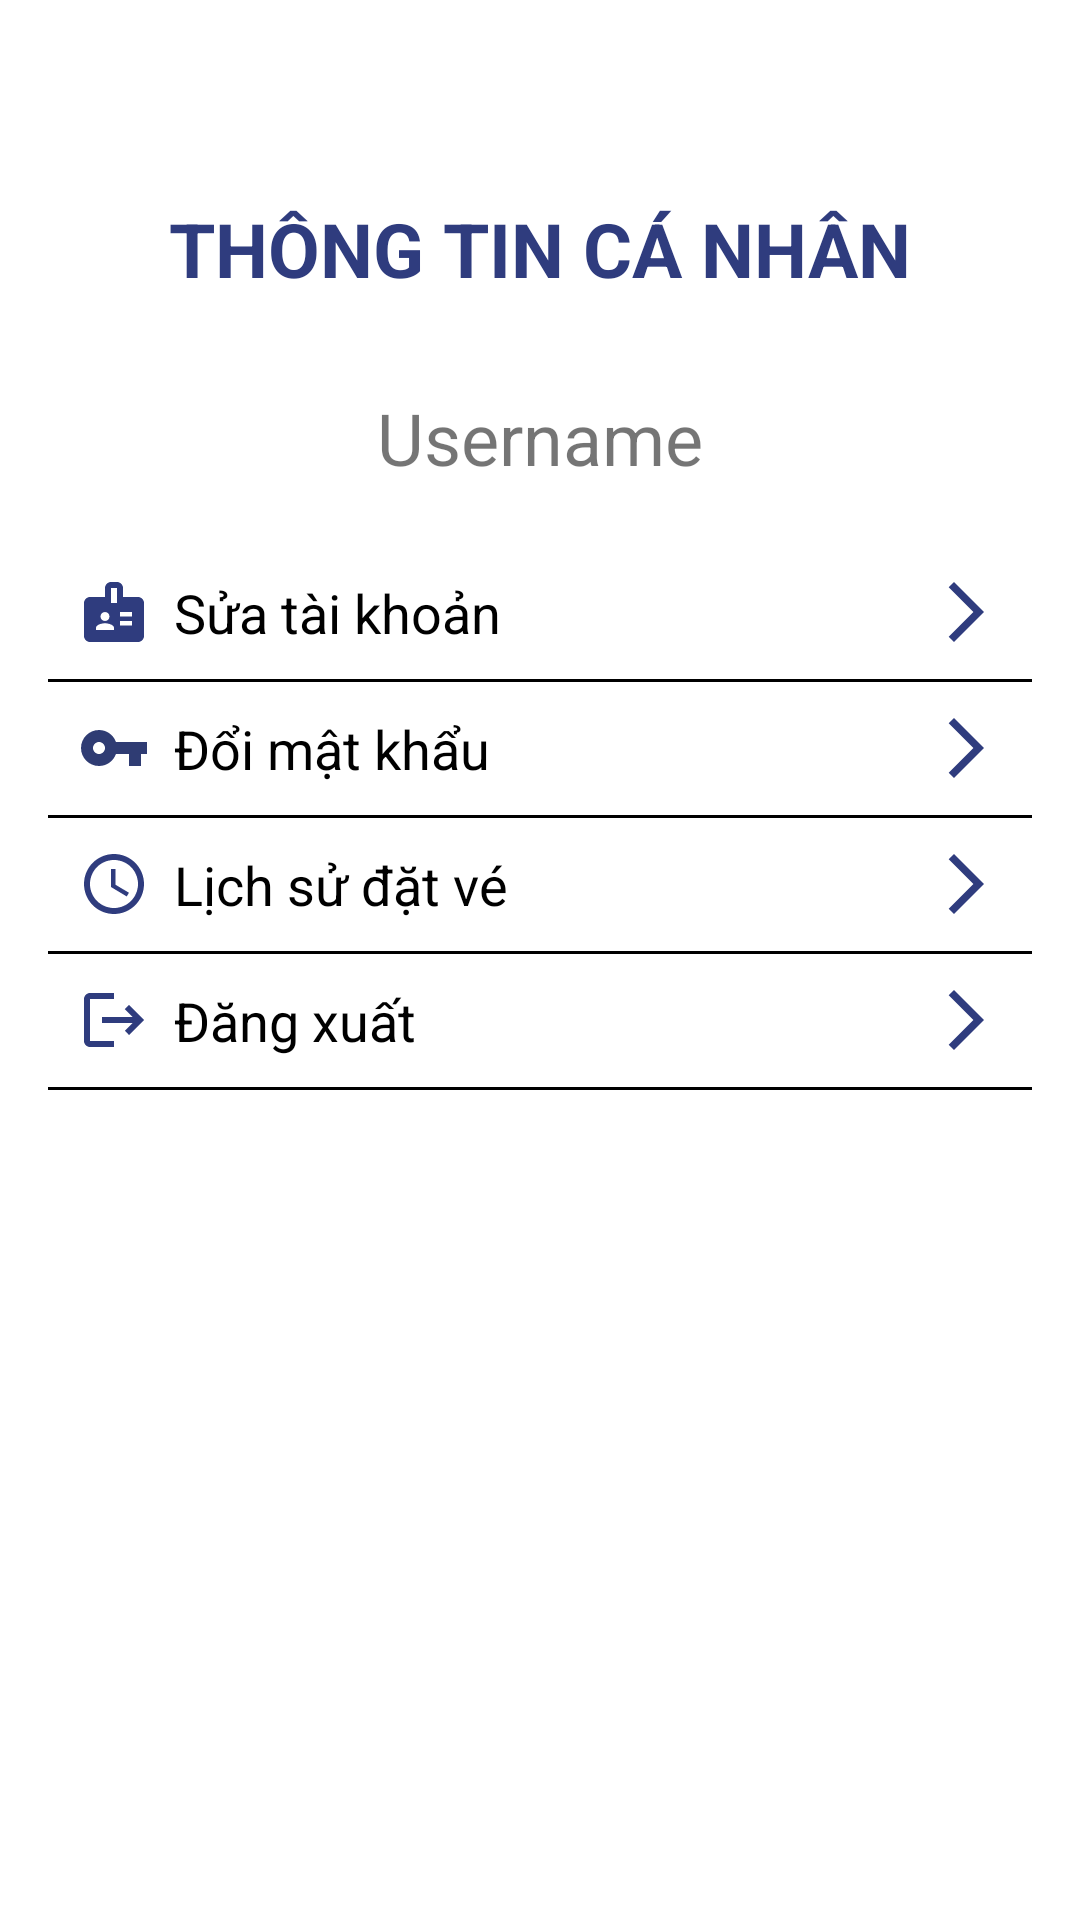

Write the Android layout XML for this screen, with the resource values it uses.
<!-- AndroidManifest.xml: application theme Theme.Cinema -->
<!-- res/layout/activity_main_account.xml -->
<?xml version="1.0" encoding="utf-8"?>
<LinearLayout xmlns:android="http://schemas.android.com/apk/res/android"
    xmlns:app="http://schemas.android.com/apk/res-auto"
    android:layout_width="match_parent"
    android:layout_height="match_parent"
    android:orientation="vertical"
    android:padding="16dp">

    <TextView
        android:id="@+id/tvEditAccount"
        android:layout_width="wrap_content"
        android:layout_height="wrap_content"
        android:layout_marginTop="50dp"
        android:layout_marginBottom="30dp"
        android:text="THÔNG TIN CÁ NHÂN"
        android:textColor="#2f3c7e"
        android:textSize="25dp"
        android:textStyle="bold"
        android:layout_gravity="center"
        app:layout_constraintEnd_toEndOf="parent"
        app:layout_constraintHorizontal_bias="0.498"
        app:layout_constraintStart_toStartOf="parent"
        app:layout_constraintTop_toTopOf="parent" />
    <TextView
        android:id="@+id/usernameTextView"
        android:layout_width="wrap_content"
        android:layout_height="wrap_content"
        android:text="Username"
        android:textSize="24sp"
        android:layout_marginBottom="20dp"
        android:layout_gravity="center"/>

    <TextView
        android:id="@+id/editAccountLink"
        android:layout_width="match_parent"
        android:layout_height="wrap_content"
        android:text="Sửa tài khoản"
        android:textSize="18sp"
        android:textColor="@android:color/background_dark"
        android:padding="10dp"
        android:drawableStart="@drawable/ic_badge_24"
        android:drawableEnd="@drawable/ic_arrow_forward_ios_24"
        android:drawablePadding="8dp"/>
    <View
        android:layout_width="match_parent"
        android:layout_height="1dp"
        android:background="@android:color/black"/>

    <TextView
        android:id="@+id/changePasswordLink"
        android:layout_width="match_parent"
        android:layout_height="wrap_content"
        android:text="Đổi mật khẩu"
        android:textSize="18sp"
        android:textColor="@android:color/background_dark"
        android:padding="10dp"
        android:drawableStart="@drawable/ic_vpn_key_24"
        android:drawableEnd="@drawable/ic_arrow_forward_ios_24"
        android:drawablePadding="8dp"/>
    <View
        android:layout_width="match_parent"
        android:layout_height="1dp"
        android:background="@android:color/black"/>

    <TextView
        android:id="@+id/bookedTicketLink"
        android:layout_width="match_parent"
        android:layout_height="wrap_content"
        android:text="Lịch sử đặt vé"
        android:textSize="18sp"
        android:textColor="@android:color/background_dark"
        android:padding="10dp"
        android:drawableStart="@drawable/ic_access_time_24"
        android:drawableEnd="@drawable/ic_arrow_forward_ios_24"
        android:drawablePadding="8dp"/>
    <View
        android:layout_width="match_parent"
        android:layout_height="1dp"
        android:background="@android:color/black"/>
    <TextView
        android:id="@+id/logoutLink"
        android:layout_width="match_parent"
        android:layout_height="wrap_content"
        android:text="Đăng xuất"
        android:textSize="18sp"
        android:textColor="@android:color/background_dark"
        android:padding="10dp"
        android:drawableStart="@drawable/ic_logout_24"
        android:drawableEnd="@drawable/ic_arrow_forward_ios_24"
        android:drawablePadding="8dp"/>
    <View
        android:layout_width="match_parent"
        android:layout_height="1dp"
        android:background="@android:color/black"/>

</LinearLayout>
<!-- resources referenced by this layout -->
<resources>
  <!-- drawable ic_access_time_24 (drawable) -->
  <vector xmlns:android="http://schemas.android.com/apk/res/android" android:height="24dp" android:tint="#2F3C7E" android:viewportHeight="24" android:viewportWidth="24" android:width="24dp">
        
      <path android:fillColor="@android:color/white" android:pathData="M11.99,2C6.47,2 2,6.48 2,12s4.47,10 9.99,10C17.52,22 22,17.52 22,12S17.52,2 11.99,2zM12,20c-4.42,0 -8,-3.58 -8,-8s3.58,-8 8,-8 8,3.58 8,8 -3.58,8 -8,8z"/>
        
      <path android:fillColor="@android:color/white" android:pathData="M12.5,7H11v6l5.25,3.15 0.75,-1.23 -4.5,-2.67z"/>
      
  </vector>
  <!-- drawable ic_arrow_forward_ios_24 (drawable) -->
  <vector xmlns:android="http://schemas.android.com/apk/res/android" android:autoMirrored="true" android:height="24dp" android:tint="#2F3C7E" android:viewportHeight="24" android:viewportWidth="24" android:width="24dp">
        
      <path android:fillColor="@android:color/white" android:pathData="M6.23,20.23l1.77,1.77l10,-10l-10,-10l-1.77,1.77l8.23,8.23z"/>
      
  </vector>
  <!-- drawable ic_badge_24 (drawable) -->
  <vector xmlns:android="http://schemas.android.com/apk/res/android" android:height="24dp" android:tint="#2F3C7E" android:viewportHeight="24" android:viewportWidth="24" android:width="24dp">
        
      <path android:fillColor="@android:color/white" android:pathData="M20,7h-5V4c0,-1.1 -0.9,-2 -2,-2h-2C9.9,2 9,2.9 9,4v3H4C2.9,7 2,7.9 2,9v11c0,1.1 0.9,2 2,2h16c1.1,0 2,-0.9 2,-2V9C22,7.9 21.1,7 20,7zM9,12c0.83,0 1.5,0.67 1.5,1.5S9.83,15 9,15s-1.5,-0.67 -1.5,-1.5S8.17,12 9,12zM12,18H6v-0.75c0,-1 2,-1.5 3,-1.5s3,0.5 3,1.5V18zM13,9h-2V4h2V9zM18,16.5h-4V15h4V16.5zM18,13.5h-4V12h4V13.5z"/>
      
  </vector>
  <!-- drawable ic_logout_24 (drawable) -->
  <vector xmlns:android="http://schemas.android.com/apk/res/android" android:autoMirrored="true" android:height="24dp" android:tint="#2F3C7E" android:viewportHeight="24" android:viewportWidth="24" android:width="24dp">
        
      <path android:fillColor="@android:color/white" android:pathData="M17,7l-1.41,1.41L18.17,11H8v2h10.17l-2.58,2.58L17,17l5,-5zM4,5h8V3H4c-1.1,0 -2,0.9 -2,2v14c0,1.1 0.9,2 2,2h8v-2H4V5z"/>
      
  </vector>
  <!-- drawable ic_vpn_key_24 (drawable) -->
  <vector xmlns:android="http://schemas.android.com/apk/res/android" android:height="24dp" android:tint="#2F3C73" android:viewportHeight="24" android:viewportWidth="24" android:width="24dp">
        
      <path android:fillColor="@android:color/white" android:pathData="M12.65,10C11.83,7.67 9.61,6 7,6c-3.31,0 -6,2.69 -6,6s2.69,6 6,6c2.61,0 4.83,-1.67 5.65,-4H17v4h4v-4h2v-4H12.65zM7,14c-1.1,0 -2,-0.9 -2,-2s0.9,-2 2,-2 2,0.9 2,2 -0.9,2 -2,2z"/>
      
  </vector>
  <style name="Theme.Cinema" parent="Theme.MaterialComponents.DayNight.NoActionBar">
          
          <item name="colorPrimary">@color/purple_500</item>
          <item name="colorPrimaryVariant">@color/purple_700</item>
          <item name="colorOnPrimary">@color/white</item>
          
          <item name="colorSecondary">@color/teal_200</item>
          <item name="colorSecondaryVariant">@color/teal_700</item>
          <item name="colorOnSecondary">@color/black</item>
          
          <item name="android:statusBarColor">?attr/colorPrimaryVariant</item>
          
      </style>
  <!-- not gathered from this repository: default colours our renderer supplied (Android Studio template values) -->
  <color name="purple_500">#FF6200EE</color>
  <color name="purple_700">#FF3700B3</color>
  <color name="teal_200">#FF03DAC5</color>
  <color name="teal_700">#FF018786</color>
  <color name="black">#FF000000</color>
  <color name="white">#FFFFFFFF</color>
</resources>
